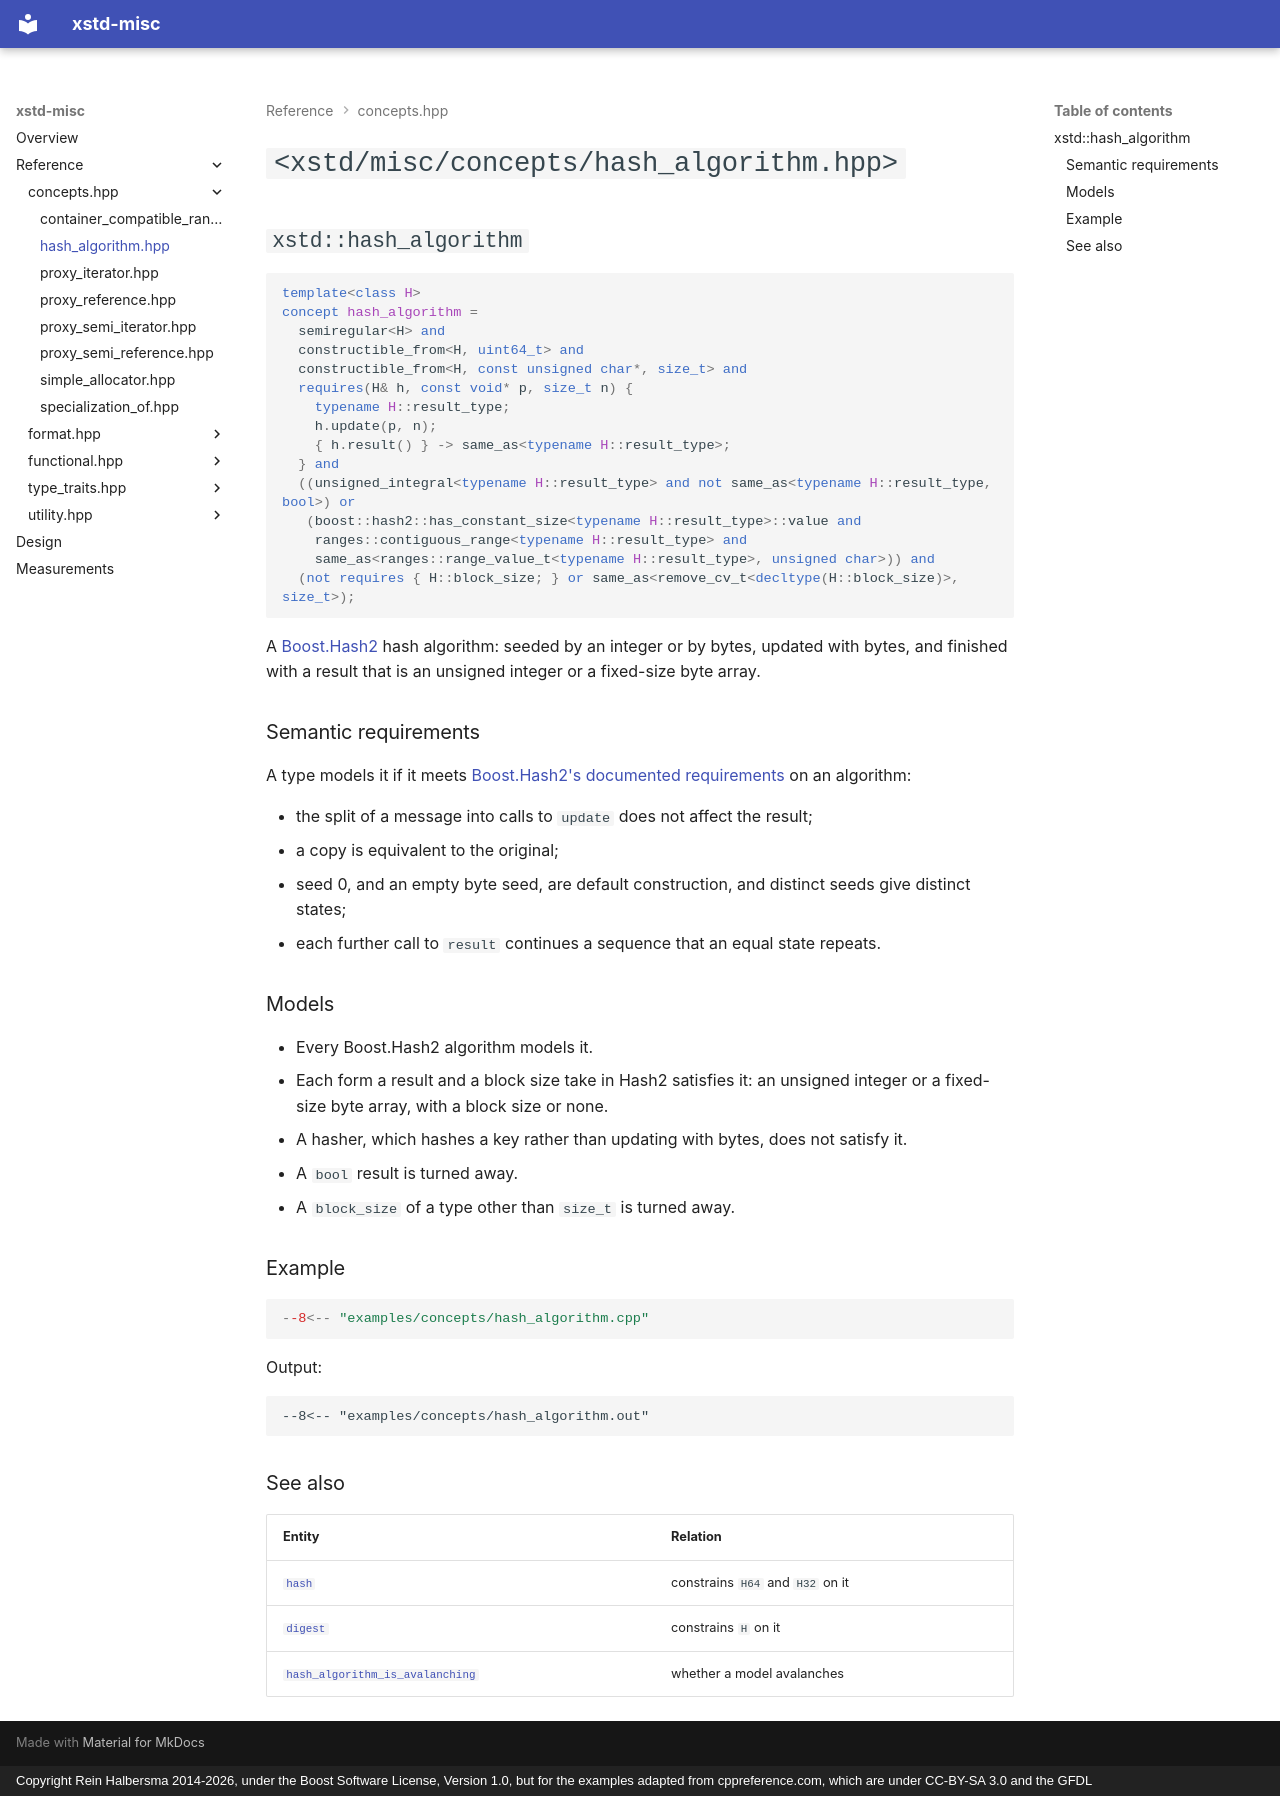

repository: rhalbersma/xstd-misc · page: reference/concepts/hash_algorithm/index.html · generator: mkdocs · copyright: Copyright Rein Halbersma 2014-2026, under the Boost Software License, Version 1.0, but for the examples adapted from cppreference.com, which are under CC-BY-SA 3.0 and the GFDL

# `<xstd/misc/concepts/hash_algorithm.hpp>`

## `xstd::hash_algorithm`

```cpp
template<class H>
concept hash_algorithm =
  semiregular<H> and
  constructible_from<H, uint64_t> and
  constructible_from<H, const unsigned char*, size_t> and
  requires(H& h, const void* p, size_t n) {
    typename H::result_type;
    h.update(p, n);
    { h.result() } -> same_as<typename H::result_type>;
  } and
  ((unsigned_integral<typename H::result_type> and not same_as<typename H::result_type, bool>) or
   (boost::hash2::has_constant_size<typename H::result_type>::value and
    ranges::contiguous_range<typename H::result_type> and
    same_as<ranges::range_value_t<typename H::result_type>, unsigned char>)) and
  (not requires { H::block_size; } or same_as<remove_cv_t<decltype(H::block_size)>, size_t>);
```

A [Boost.Hash2](https://www.boost.org/doc/libs/latest/libs/hash2/) hash algorithm: seeded by an integer or by bytes,
updated with bytes, and finished with a result that is an unsigned integer or a fixed-size byte array.

### Semantic requirements

A type models it if it meets
[Boost.Hash2's documented requirements](https://www.boost.org/doc/libs/latest/libs/hash2/doc/html/hash2.html#hashing_bytes_hash_algorithm_requirements)
on an algorithm:

- the split of a message into calls to `update` does not affect the result;
- a copy is equivalent to the original;
- seed 0, and an empty byte seed, are default construction, and distinct seeds give distinct states;
- each further call to `result` continues a sequence that an equal state repeats.

### Models

- Every Boost.Hash2 algorithm models it.
- Each form a result and a block size take in Hash2 satisfies it: an unsigned integer or a fixed-size byte array,
  with a block size or none.
- A hasher, which hashes a key rather than updating with bytes, does not satisfy it.
- A `bool` result is turned away.
- A `block_size` of a type other than `size_t` is turned away.

### Example

```cpp
--8<-- "examples/concepts/hash_algorithm.cpp"
```

Output:

```text
--8<-- "examples/concepts/hash_algorithm.out"
```

### See also

| Entity | Relation |
| :----- | :------- |
| [`hash`](../functional/hash.md) | constrains `H64` and `H32` on it |
| [`digest`](../functional/digest.md) | constrains `H` on it |
| [`hash_algorithm_is_avalanching`](../type_traits/hash_algorithm_is_avalanching.md) | whether a model avalanches |
